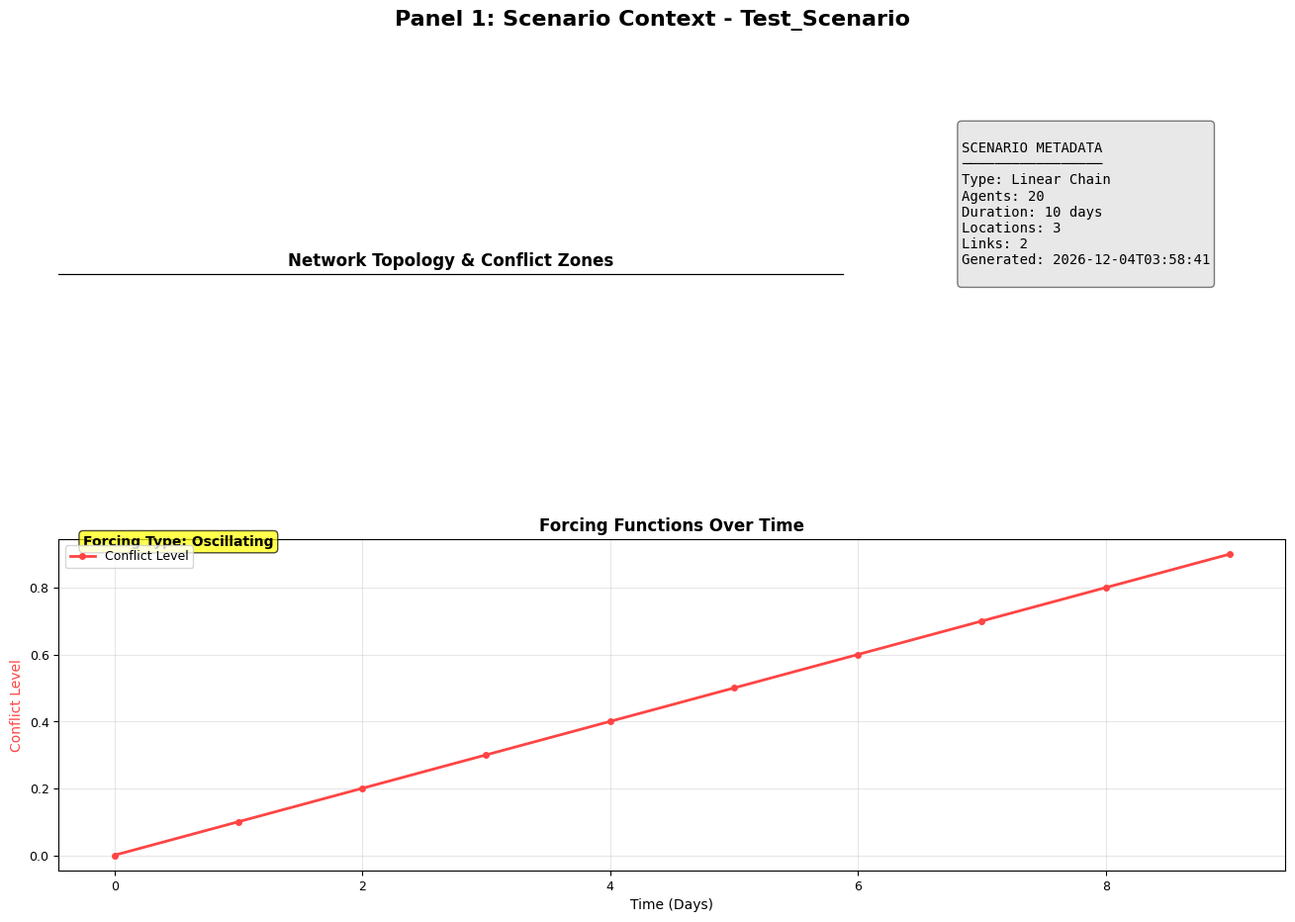
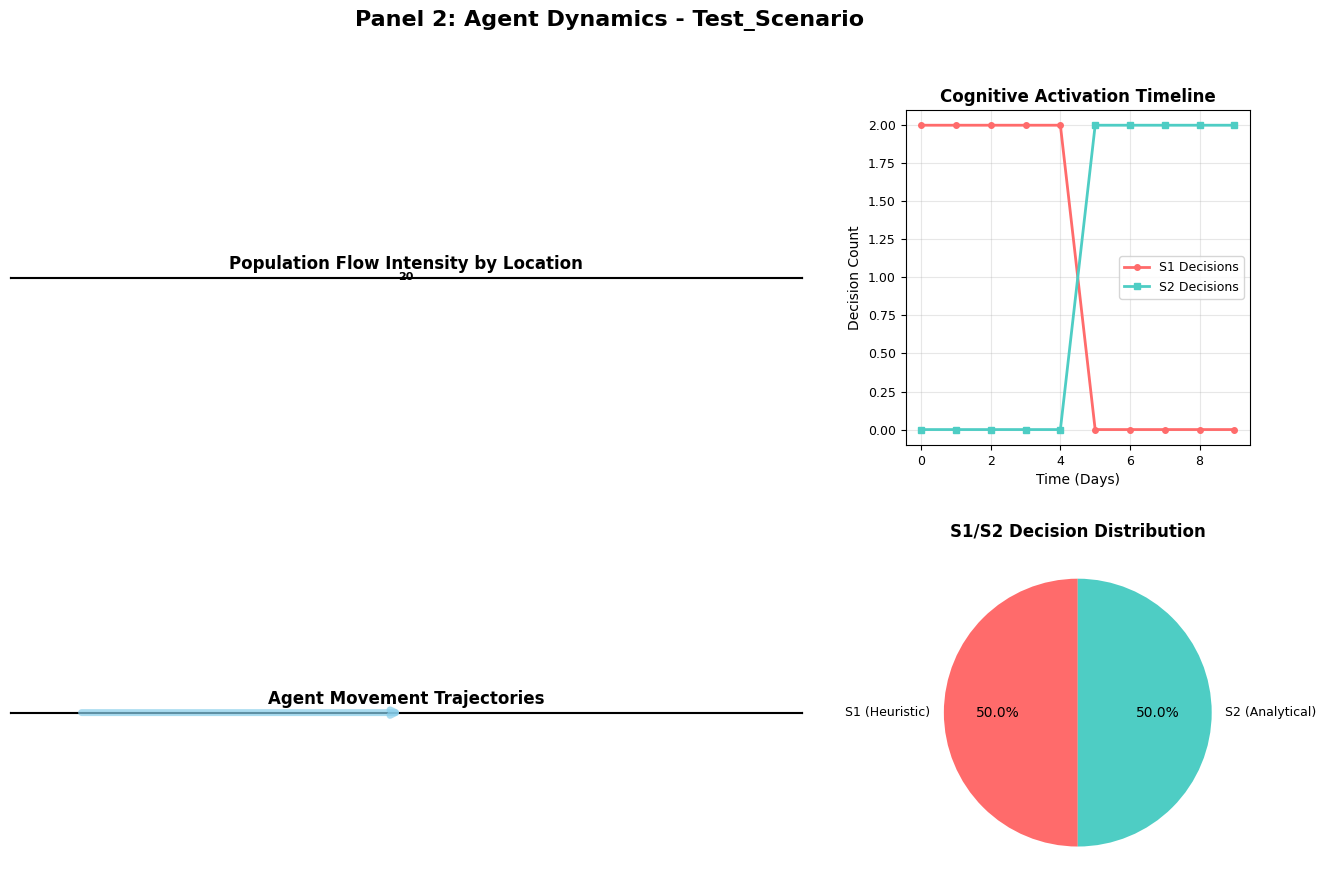
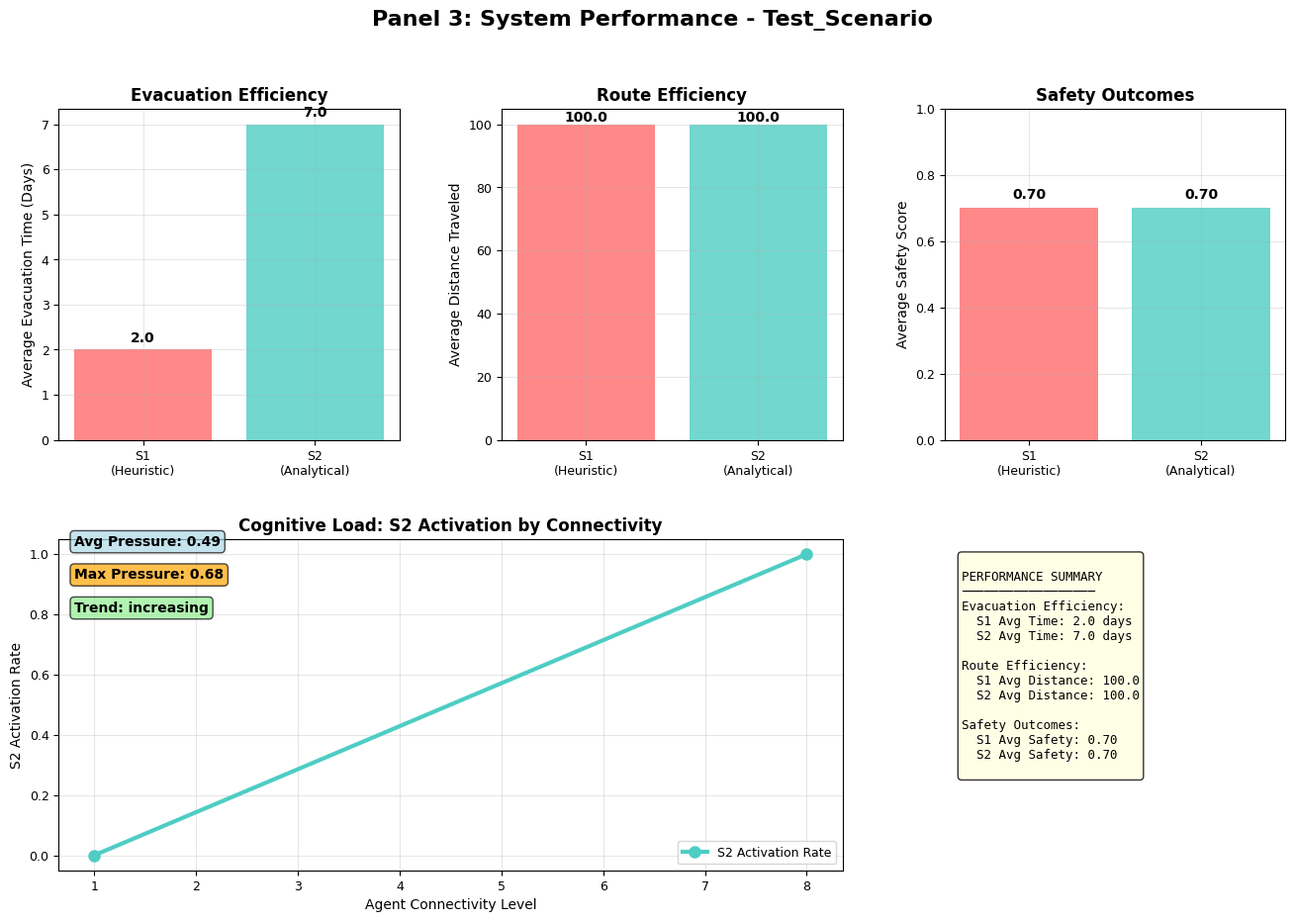
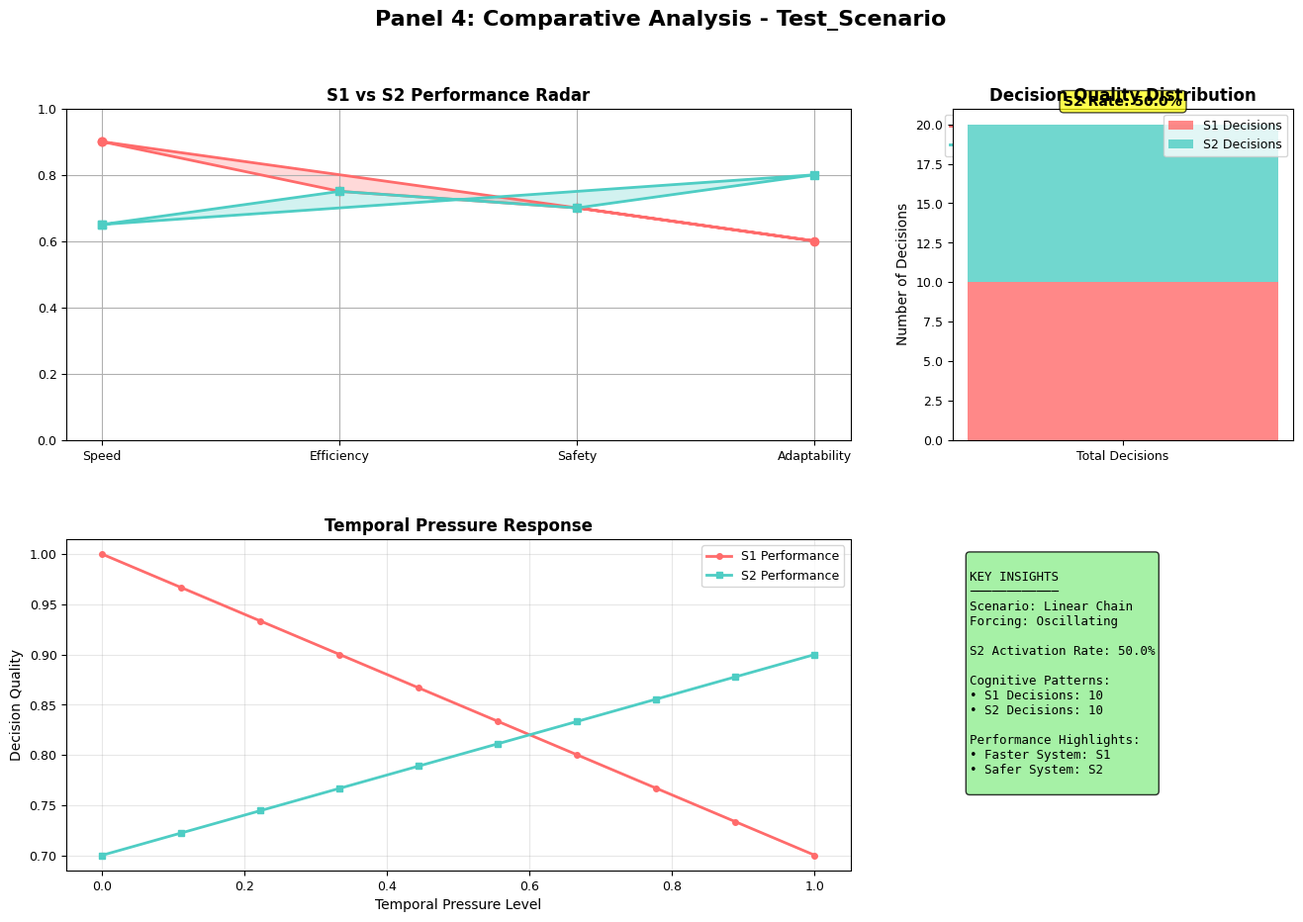

Recreate these plots in Python, in order.
#!/usr/bin/env python3
"""
Standard S1/S2 Refugee Simulation Diagnostic Suite

Universal visualization framework that produces standardized diagnostic output
for any S1/S2 refugee simulation, regardless of specific hypothesis being tested.

Provides:
1. Scenario Context (topology, forcing functions, metadata)
2. Agent Dynamics (flows, cognitive patterns, trajectories)
3. System Performance (efficiency, quality, cognitive load)
4. Comparative Analysis (S1 vs S2, hypothesis-specific metrics)
"""

import sys
import numpy as np
import matplotlib.pyplot as plt
import matplotlib.patches as patches
import networkx as nx
from pathlib import Path
from typing import Dict, List, Any, Tuple, Optional
import json
from datetime import datetime

# Set up plotting style for publication quality
plt.style.use('default')
plt.rcParams['figure.figsize'] = (16, 12)
plt.rcParams['font.size'] = 10
plt.rcParams['axes.titlesize'] = 12
plt.rcParams['axes.labelsize'] = 10
plt.rcParams['xtick.labelsize'] = 9
plt.rcParams['ytick.labelsize'] = 9
plt.rcParams['legend.fontsize'] = 9

class S1S2DiagnosticSuite:
    """Universal diagnostic visualization suite for S1/S2 refugee simulations"""
    
    def __init__(self, output_dir: str = "s1s2_diagnostics"):
        self.output_dir = Path(output_dir)
        self.output_dir.mkdir(exist_ok=True)
        
        # Standard color scheme
        self.colors = {
            's1': '#FF6B6B',      # Red for S1 (heuristic)
            's2': '#4ECDC4',      # Teal for S2 (analytical)
            'conflict': '#FF4444', # Bright red for conflict
            'safe': '#44FF44',     # Green for safety
            'neutral': '#CCCCCC',  # Gray for neutral
            'capacity': '#FFB347', # Orange for capacity
            'flow': '#87CEEB'      # Sky blue for flows
        }
    
    def generate_full_diagnostic(self, simulation_data: Dict[str, Any], 
                               scenario_name: str = "S1S2_Simulation") -> bool:
        """
        Generate complete standardized diagnostic suite for any S1/S2 simulation
        
        Args:
            simulation_data: Dictionary containing all simulation results
            scenario_name: Name for this simulation run
            
        Returns:
            bool: Success status
        """
        try:
            print(f"🔍 GENERATING STANDARD S1/S2 DIAGNOSTIC SUITE: {scenario_name}")
            print("=" * 70)
            
            # Extract and analyze simulation data
            analysis = self._analyze_simulation_data(simulation_data)
            
            # Generate the four standard diagnostic panels
            print("📊 Panel 1: Scenario Context Analysis...")
            self._create_scenario_context_panel(analysis, scenario_name)
            
            print("🌊 Panel 2: Agent Dynamics Analysis...")
            self._create_agent_dynamics_panel(analysis, scenario_name)
            
            print("⚡ Panel 3: System Performance Analysis...")
            self._create_system_performance_panel(analysis, scenario_name)
            
            print("🔬 Panel 4: Comparative Analysis...")
            self._create_comparative_analysis_panel(analysis, scenario_name)
            
            # Generate summary report
            print("📋 Generating Summary Report...")
            self._create_summary_report(analysis, scenario_name)
            
            print(f"\n✅ Complete diagnostic suite saved to {self.output_dir}/")
            return True
            
        except Exception as e:
            print(f"❌ Diagnostic generation failed: {e}")
            import traceback
            traceback.print_exc()
            return False 
   
    def _analyze_simulation_data(self, data: Dict[str, Any]) -> Dict[str, Any]:
        """Extract and analyze key patterns from simulation data"""
        analysis = {
            'metadata': self._extract_metadata(data),
            'topology': self._analyze_topology(data),
            'forcing_functions': self._analyze_forcing_functions(data),
            'agent_patterns': self._analyze_agent_patterns(data),
            'cognitive_patterns': self._analyze_cognitive_patterns(data),
            'performance_metrics': self._calculate_performance_metrics(data)
        }
        return analysis
    
    def _extract_metadata(self, data: Dict[str, Any]) -> Dict[str, Any]:
        """Extract basic simulation metadata"""
        return {
            'timestamp': datetime.now().isoformat(),
            'total_agents': len(data.get('agents', [])),
            'simulation_duration': data.get('max_time', 0),
            'locations_count': len(data.get('locations', [])),
            'links_count': len(data.get('links', [])),
            'scenario_type': self._detect_scenario_type(data)
        }
    
    def _detect_scenario_type(self, data: Dict[str, Any]) -> str:
        """Auto-detect the type of scenario based on topology and dynamics"""
        locations = data.get('locations', [])
        links = data.get('links', [])
        
        if len(locations) <= 3 and len(links) <= 2:
            return "Linear Chain"
        elif len(locations) == 4 and len(links) >= 4:
            return "Diamond/Bottleneck"
        elif len(locations) >= 4 and len(links) == len(locations):
            return "Star/Hub-Spoke"
        elif len(locations) >= 5:
            return "Complex Network"
        else:
            return "Custom Topology"
    
    def _analyze_topology(self, data: Dict[str, Any]) -> Dict[str, Any]:
        """Analyze network topology structure"""
        locations = data.get('locations', [])
        links = data.get('links', [])
        
        # Create NetworkX graph for analysis
        G = nx.Graph()
        for loc in locations:
            G.add_node(loc['name'], **loc)
        for link in links:
            G.add_edge(link['from'], link['to'], distance=link.get('distance', 1))
        
        return {
            'graph': G,
            'node_positions': {loc['name']: (loc.get('x', 0), loc.get('y', 0)) for loc in locations},
            'centrality': nx.degree_centrality(G),
            'clustering': nx.clustering(G),
            'diameter': nx.diameter(G) if nx.is_connected(G) else float('inf'),
            'density': nx.density(G)
        }
    
    def _analyze_forcing_functions(self, data: Dict[str, Any]) -> Dict[str, Any]:
        """Analyze temporal forcing functions (conflict, capacity changes, etc.)"""
        time_series = data.get('time_series', {})
        
        forcing = {
            'conflict_evolution': time_series.get('conflict_levels', {}),
            'capacity_changes': time_series.get('capacity_changes', {}),
            'population_changes': time_series.get('population_changes', {}),
            'forcing_type': self._classify_forcing_type(time_series)
        }
        
        return forcing
    
    def _classify_forcing_type(self, time_series: Dict[str, Any]) -> str:
        """Classify the type of temporal forcing"""
        conflict_data = time_series.get('conflict_levels', {})
        capacity_data = time_series.get('capacity_changes', {})
        
        if conflict_data:
            # Analyze conflict pattern
            values = list(conflict_data.values())
            if len(values) > 1:
                if all(v >= values[i-1] for i, v in enumerate(values[1:])):
                    return "Gradual Escalation"
                elif any(abs(values[i] - values[i-1]) > 0.3 for i in range(1, len(values))):
                    return "Shock/Step Change"
                else:
                    return "Oscillating"
        
        if capacity_data:
            return "Capacity Constraint"
        
        return "Static Scenario"   
 
    def _analyze_agent_patterns(self, data: Dict[str, Any]) -> Dict[str, Any]:
        """Analyze agent movement and decision patterns"""
        agents = data.get('agents', [])
        movements = data.get('movements', [])
        
        return {
            'total_movements': len(movements),
            'movement_by_time': self._group_movements_by_time(movements),
            'movement_by_location': self._group_movements_by_location(movements),
            'agent_trajectories': self._extract_agent_trajectories(movements),
            'evacuation_timing': self._analyze_evacuation_timing(movements)
        }
    
    def _analyze_cognitive_patterns(self, data: Dict[str, Any]) -> Dict[str, Any]:
        """Analyze S1/S2 cognitive activation patterns"""
        decisions = data.get('decisions', [])
        
        s1_decisions = [d for d in decisions if not d.get('system2_active', False)]
        s2_decisions = [d for d in decisions if d.get('system2_active', False)]
        
        return {
            's1_count': len(s1_decisions),
            's2_count': len(s2_decisions),
            's2_activation_rate': len(s2_decisions) / len(decisions) if decisions else 0,
            'activation_by_time': self._group_activation_by_time(decisions),
            'activation_by_connectivity': self._group_activation_by_connectivity(decisions),
            'cognitive_pressure_evolution': self._analyze_cognitive_pressure(decisions)
        }
    
    def _calculate_performance_metrics(self, data: Dict[str, Any]) -> Dict[str, Any]:
        """Calculate standardized performance metrics"""
        movements = data.get('movements', [])
        decisions = data.get('decisions', [])
        
        s1_movements = [m for m in movements if not m.get('system2_active', False)]
        s2_movements = [m for m in movements if m.get('system2_active', False)]
        
        return {
            'evacuation_efficiency': {
                's1_avg_time': np.mean([m.get('time', 0) for m in s1_movements]) if s1_movements else 0,
                's2_avg_time': np.mean([m.get('time', 0) for m in s2_movements]) if s2_movements else 0
            },
            'route_efficiency': {
                's1_avg_distance': np.mean([m.get('distance', 0) for m in s1_movements]) if s1_movements else 0,
                's2_avg_distance': np.mean([m.get('distance', 0) for m in s2_movements]) if s2_movements else 0
            },
            'safety_outcomes': {
                's1_avg_safety': np.mean([m.get('safety_score', 0) for m in s1_movements]) if s1_movements else 0,
                's2_avg_safety': np.mean([m.get('safety_score', 0) for m in s2_movements]) if s2_movements else 0
            }
        }
    
    def _create_scenario_context_panel(self, analysis: Dict[str, Any], scenario_name: str):
        """Create Panel 1: Scenario Context visualization"""
        fig = plt.figure(figsize=(16, 10))
        gs = fig.add_gridspec(2, 3, hspace=0.3, wspace=0.3)
        
        fig.suptitle(f'Panel 1: Scenario Context - {scenario_name}', 
                     fontsize=16, fontweight='bold')
        
        # Subplot 1: Network Topology Map
        ax1 = fig.add_subplot(gs[0, :2])
        self._plot_network_topology(ax1, analysis['topology'])
        
        # Subplot 2: Scenario Metadata
        ax2 = fig.add_subplot(gs[0, 2])
        self._plot_scenario_metadata(ax2, analysis['metadata'])
        
        # Subplot 3: Forcing Functions Time Series
        ax3 = fig.add_subplot(gs[1, :])
        self._plot_forcing_functions(ax3, analysis['forcing_functions'])
        
        plt.savefig(self.output_dir / f'{scenario_name}_panel1_scenario_context.png', 
                   dpi=300, bbox_inches='tight')
        plt.close()
        print("  ✅ Panel 1: Scenario Context saved")
    
    def _plot_network_topology(self, ax, topology_data: Dict[str, Any]):
        """Plot network topology with spatial layout"""
        G = topology_data['graph']
        pos = topology_data['node_positions']
        
        # Draw network
        nx.draw_networkx_nodes(G, pos, ax=ax, node_color=self.colors['neutral'], 
                              node_size=800, alpha=0.8)
        nx.draw_networkx_edges(G, pos, ax=ax, edge_color='gray', width=2, alpha=0.6)
        nx.draw_networkx_labels(G, pos, ax=ax, font_size=8, font_weight='bold')
        
        # Color nodes by conflict level if available
        for node, (x, y) in pos.items():
            node_data = G.nodes[node]
            conflict = node_data.get('conflict', 0)
            if conflict > 0.5:
                ax.scatter(x, y, c=self.colors['conflict'], s=1000, alpha=0.3, marker='o')
            elif conflict < 0.2:
                ax.scatter(x, y, c=self.colors['safe'], s=1000, alpha=0.3, marker='o')
        
        ax.set_title('Network Topology & Conflict Zones', fontweight='bold')
        ax.set_aspect('equal')
        ax.grid(True, alpha=0.3)
    
    def _plot_scenario_metadata(self, ax, metadata: Dict[str, Any]):
        """Plot scenario metadata as text summary"""
        ax.axis('off')
        
        metadata_text = f"""
SCENARIO METADATA
─────────────────
Type: {metadata['scenario_type']}
Agents: {metadata['total_agents']}
Duration: {metadata['simulation_duration']} days
Locations: {metadata['locations_count']}
Links: {metadata['links_count']}
Generated: {metadata['timestamp'][:19]}
        """
        
        ax.text(0.05, 0.95, metadata_text, transform=ax.transAxes, 
               fontsize=10, verticalalignment='top', fontfamily='monospace',
               bbox=dict(boxstyle="round,pad=0.3", facecolor='lightgray', alpha=0.5))
    
    def _plot_forcing_functions(self, ax, forcing_data: Dict[str, Any]):
        """Plot temporal forcing functions"""
        ax.set_title('Forcing Functions Over Time', fontweight='bold')
        
        # Plot conflict evolution
        conflict_data = forcing_data.get('conflict_evolution', {})
        if conflict_data:
            times = list(conflict_data.keys())
            values = list(conflict_data.values())
            ax.plot(times, values, 'o-', color=self.colors['conflict'], 
                   linewidth=2, label='Conflict Level', markersize=4)
        
        # Plot capacity changes
        capacity_data = forcing_data.get('capacity_changes', {})
        if capacity_data:
            times = list(capacity_data.keys())
            values = list(capacity_data.values())
            ax2 = ax.twinx()
            ax2.plot(times, values, 's-', color=self.colors['capacity'], 
                    linewidth=2, label='Capacity Changes', markersize=4)
            ax2.set_ylabel('Capacity', color=self.colors['capacity'])
        
        ax.set_xlabel('Time (Days)')
        ax.set_ylabel('Conflict Level', color=self.colors['conflict'])
        ax.grid(True, alpha=0.3)
        
        # Add forcing type annotation
        forcing_type = forcing_data.get('forcing_type', 'Unknown')
        ax.text(0.02, 0.98, f'Forcing Type: {forcing_type}', 
               transform=ax.transAxes, fontsize=10, fontweight='bold',
               bbox=dict(boxstyle="round,pad=0.3", facecolor='yellow', alpha=0.7))
        
        if conflict_data or capacity_data:
            ax.legend(loc='upper left')
    
    def _create_agent_dynamics_panel(self, analysis: Dict[str, Any], scenario_name: str):
        """Create Panel 2: Agent Dynamics visualization"""
        fig = plt.figure(figsize=(16, 10))
        gs = fig.add_gridspec(2, 3, hspace=0.3, wspace=0.3)
        
        fig.suptitle(f'Panel 2: Agent Dynamics - {scenario_name}', 
                     fontsize=16, fontweight='bold')
        
        # Subplot 1: Population Flows Heatmap
        ax1 = fig.add_subplot(gs[0, :2])
        self._plot_population_flows(ax1, analysis['agent_patterns'], analysis['topology'])
        
        # Subplot 2: Cognitive Activation Over Time
        ax2 = fig.add_subplot(gs[0, 2])
        self._plot_cognitive_activation_timeline(ax2, analysis['cognitive_patterns'])
        
        # Subplot 3: Movement Trajectories
        ax3 = fig.add_subplot(gs[1, :2])
        self._plot_movement_trajectories(ax3, analysis['agent_patterns'], analysis['topology'])
        
        # Subplot 4: S1/S2 Distribution by Location
        ax4 = fig.add_subplot(gs[1, 2])
        self._plot_s1s2_by_location(ax4, analysis['cognitive_patterns'])
        
        plt.savefig(self.output_dir / f'{scenario_name}_panel2_agent_dynamics.png', 
                   dpi=300, bbox_inches='tight')
        plt.close()
        print("  ✅ Panel 2: Agent Dynamics saved")
    
    def _plot_population_flows(self, ax, agent_data: Dict[str, Any], topology_data: Dict[str, Any]):
        """Plot population flows as heatmap on network"""
        G = topology_data['graph']
        pos = topology_data['node_positions']
        
        # Draw base network
        nx.draw_networkx_edges(G, pos, ax=ax, edge_color='lightgray', width=1, alpha=0.5)
        
        # Plot flow intensity by location over time
        movement_by_location = agent_data.get('movement_by_location', {})
        
        for location, flow_count in movement_by_location.items():
            if location in pos:
                x, y = pos[location]
                # Size bubble by flow intensity
                size = min(flow_count * 50, 2000)  # Cap at reasonable size
                ax.scatter(x, y, s=size, c=self.colors['flow'], alpha=0.6, 
                          edgecolors='darkblue', linewidth=2)
                ax.text(x, y, str(flow_count), ha='center', va='center', 
                       fontweight='bold', fontsize=8)
        
        ax.set_title('Population Flow Intensity by Location', fontweight='bold')
        ax.set_aspect('equal')
        ax.grid(True, alpha=0.3)   
 
    def _plot_cognitive_activation_timeline(self, ax, cognitive_data: Dict[str, Any]):
        """Plot S1/S2 activation over time"""
        activation_by_time = cognitive_data.get('activation_by_time', {})
        
        if activation_by_time:
            times = sorted(activation_by_time.keys())
            s1_counts = [activation_by_time[t].get('s1', 0) for t in times]
            s2_counts = [activation_by_time[t].get('s2', 0) for t in times]
            
            ax.plot(times, s1_counts, 'o-', color=self.colors['s1'], 
                   linewidth=2, label='S1 Decisions', markersize=4)
            ax.plot(times, s2_counts, 's-', color=self.colors['s2'], 
                   linewidth=2, label='S2 Decisions', markersize=4)
            
            ax.set_xlabel('Time (Days)')
            ax.set_ylabel('Decision Count')
            ax.set_title('Cognitive Activation Timeline', fontweight='bold')
            ax.legend()
            ax.grid(True, alpha=0.3)
        else:
            ax.text(0.5, 0.5, 'No Cognitive\nActivation Data', 
                   ha='center', va='center', transform=ax.transAxes, fontsize=12)
    
    def _plot_movement_trajectories(self, ax, agent_data: Dict[str, Any], topology_data: Dict[str, Any]):
        """Plot agent movement trajectories on network"""
        G = topology_data['graph']
        pos = topology_data['node_positions']
        
        # Draw base network
        nx.draw_networkx_nodes(G, pos, ax=ax, node_color=self.colors['neutral'], 
                              node_size=400, alpha=0.7)
        nx.draw_networkx_edges(G, pos, ax=ax, edge_color='lightgray', width=1, alpha=0.5)
        nx.draw_networkx_labels(G, pos, ax=ax, font_size=8)
        
        # Plot trajectories (simplified - show major flows)
        trajectories = agent_data.get('agent_trajectories', {})
        
        for trajectory, count in trajectories.items():
            if '->' in trajectory and count > 0:
                locations = trajectory.split('->')
                if len(locations) >= 2:
                    for i in range(len(locations)-1):
                        start_loc = locations[i].strip()
                        end_loc = locations[i+1].strip()
                        
                        if start_loc in pos and end_loc in pos:
                            x1, y1 = pos[start_loc]
                            x2, y2 = pos[end_loc]
                            
                            # Arrow thickness based on flow count
                            width = min(count * 0.5, 5)
                            ax.annotate('', xy=(x2, y2), xytext=(x1, y1),
                                      arrowprops=dict(arrowstyle='->', lw=width, 
                                                    color=self.colors['flow'], alpha=0.7))
        
        ax.set_title('Agent Movement Trajectories', fontweight='bold')
        ax.set_aspect('equal')
        ax.grid(True, alpha=0.3)
    
    def _plot_s1s2_by_location(self, ax, cognitive_data: Dict[str, Any]):
        """Plot S1/S2 distribution by location"""
        s1_count = cognitive_data.get('s1_count', 0)
        s2_count = cognitive_data.get('s2_count', 0)
        
        if s1_count > 0 or s2_count > 0:
            labels = ['S1 (Heuristic)', 'S2 (Analytical)']
            sizes = [s1_count, s2_count]
            colors = [self.colors['s1'], self.colors['s2']]
            
            wedges, texts, autotexts = ax.pie(sizes, labels=labels, colors=colors, 
                                            autopct='%1.1f%%', startangle=90)
            ax.set_title('S1/S2 Decision Distribution', fontweight='bold')
        else:
            ax.text(0.5, 0.5, 'No Decision\nData Available', 
                   ha='center', va='center', transform=ax.transAxes, fontsize=12)
    
    # Helper methods for data processing
    def _group_movements_by_time(self, movements: List[Dict]) -> Dict[int, int]:
        """Group movements by time step"""
        by_time = {}
        for movement in movements:
            time = movement.get('time', 0)
            by_time[time] = by_time.get(time, 0) + 1
        return by_time
    
    def _group_movements_by_location(self, movements: List[Dict]) -> Dict[str, int]:
        """Group movements by location"""
        by_location = {}
        for movement in movements:
            location = movement.get('to_location', 'Unknown')
            by_location[location] = by_location.get(location, 0) + 1
        return by_location
    
    def _extract_agent_trajectories(self, movements: List[Dict]) -> Dict[str, int]:
        """Extract and count agent trajectories"""
        trajectories = {}
        agent_paths = {}
        
        # Build paths for each agent
        for movement in movements:
            agent_id = movement.get('agent_id', 'unknown')
            from_loc = movement.get('from_location', '')
            to_loc = movement.get('to_location', '')
            
            if agent_id not in agent_paths:
                agent_paths[agent_id] = []
            agent_paths[agent_id].append(f"{from_loc}->{to_loc}")
        
        # Count trajectory patterns
        for agent_id, path in agent_paths.items():
            trajectory = '->'.join([step.split('->')[0] for step in path] + 
                                 [path[-1].split('->')[-1]] if path else [])
            trajectories[trajectory] = trajectories.get(trajectory, 0) + 1
        
        return trajectories 
   
    def _analyze_evacuation_timing(self, movements: List[Dict]) -> Dict[str, Any]:
        """Analyze evacuation timing patterns"""
        if not movements:
            return {}
        
        evacuation_times = [m.get('time', 0) for m in movements]
        return {
            'first_evacuation': min(evacuation_times),
            'last_evacuation': max(evacuation_times),
            'peak_evacuation_time': max(set(evacuation_times), key=evacuation_times.count),
            'average_evacuation_time': np.mean(evacuation_times)
        }
    
    def _group_activation_by_time(self, decisions: List[Dict]) -> Dict[int, Dict[str, int]]:
        """Group cognitive activation by time"""
        by_time = {}
        for decision in decisions:
            time = decision.get('time', 0)
            if time not in by_time:
                by_time[time] = {'s1': 0, 's2': 0}
            
            if decision.get('system2_active', False):
                by_time[time]['s2'] += 1
            else:
                by_time[time]['s1'] += 1
        
        return by_time
    
    def _group_activation_by_connectivity(self, decisions: List[Dict]) -> Dict[int, Dict[str, int]]:
        """Group cognitive activation by agent connectivity"""
        by_connectivity = {}
        for decision in decisions:
            connectivity = decision.get('agent_connectivity', 0)
            if connectivity not in by_connectivity:
                by_connectivity[connectivity] = {'s1': 0, 's2': 0}
            
            if decision.get('system2_active', False):
                by_connectivity[connectivity]['s2'] += 1
            else:
                by_connectivity[connectivity]['s1'] += 1
        
        return by_connectivity
    
    def _analyze_cognitive_pressure(self, decisions: List[Dict]) -> Dict[str, Any]:
        """Analyze cognitive pressure evolution"""
        pressures = [d.get('cognitive_pressure', 0) for d in decisions if 'cognitive_pressure' in d]
        
        if not pressures:
            return {}
        
        return {
            'average_pressure': np.mean(pressures),
            'max_pressure': max(pressures),
            'min_pressure': min(pressures),
            'pressure_trend': 'increasing' if pressures[-1] > pressures[0] else 'decreasing'
        }
    
    def _create_system_performance_panel(self, analysis: Dict[str, Any], scenario_name: str):
        """Create Panel 3: System Performance visualization"""
        fig = plt.figure(figsize=(16, 10))
        gs = fig.add_gridspec(2, 3, hspace=0.3, wspace=0.3)
        
        fig.suptitle(f'Panel 3: System Performance - {scenario_name}', 
                     fontsize=16, fontweight='bold')
        
        # Subplot 1: Evacuation Efficiency Comparison
        ax1 = fig.add_subplot(gs[0, 0])
        self._plot_evacuation_efficiency(ax1, analysis['performance_metrics'])
        
        # Subplot 2: Route Efficiency Comparison
        ax2 = fig.add_subplot(gs[0, 1])
        self._plot_route_efficiency(ax2, analysis['performance_metrics'])
        
        # Subplot 3: Safety Outcomes Comparison
        ax3 = fig.add_subplot(gs[0, 2])
        self._plot_safety_outcomes(ax3, analysis['performance_metrics'])
        
        # Subplot 4: Cognitive Load Analysis
        ax4 = fig.add_subplot(gs[1, :2])
        self._plot_cognitive_load_analysis(ax4, analysis['cognitive_patterns'])
        
        # Subplot 5: Performance Summary
        ax5 = fig.add_subplot(gs[1, 2])
        self._plot_performance_summary(ax5, analysis['performance_metrics'])
        
        plt.savefig(self.output_dir / f'{scenario_name}_panel3_system_performance.png', 
                   dpi=300, bbox_inches='tight')
        plt.close()
        print("  ✅ Panel 3: System Performance saved")
    
    def _plot_evacuation_efficiency(self, ax, performance_data: Dict[str, Any]):
        """Plot evacuation efficiency comparison"""
        efficiency = performance_data.get('evacuation_efficiency', {})
        
        s1_time = efficiency.get('s1_avg_time', 0)
        s2_time = efficiency.get('s2_avg_time', 0)
        
        if s1_time > 0 or s2_time > 0:
            systems = ['S1\n(Heuristic)', 'S2\n(Analytical)']
            times = [s1_time, s2_time]
            colors = [self.colors['s1'], self.colors['s2']]
            
            bars = ax.bar(systems, times, color=colors, alpha=0.8)
            ax.set_ylabel('Average Evacuation Time (Days)')
            ax.set_title('Evacuation Efficiency', fontweight='bold')
            ax.grid(True, alpha=0.3)
            
            # Add value labels
            for bar, time in zip(bars, times):
                if time > 0:
                    ax.text(bar.get_x() + bar.get_width()/2, bar.get_height() + 0.1, 
                           f'{time:.1f}', ha='center', va='bottom', fontweight='bold')
        else:
            ax.text(0.5, 0.5, 'No Evacuation\nTiming Data', 
                   ha='center', va='center', transform=ax.transAxes, fontsize=12)
    
    def _plot_route_efficiency(self, ax, performance_data: Dict[str, Any]):
        """Plot route efficiency comparison"""
        efficiency = performance_data.get('route_efficiency', {})
        
        s1_distance = efficiency.get('s1_avg_distance', 0)
        s2_distance = efficiency.get('s2_avg_distance', 0)
        
        if s1_distance > 0 or s2_distance > 0:
            systems = ['S1\n(Heuristic)', 'S2\n(Analytical)']
            distances = [s1_distance, s2_distance]
            colors = [self.colors['s1'], self.colors['s2']]
            
            bars = ax.bar(systems, distances, color=colors, alpha=0.8)
            ax.set_ylabel('Average Distance Traveled')
            ax.set_title('Route Efficiency', fontweight='bold')
            ax.grid(True, alpha=0.3)
            
            # Add value labels
            for bar, distance in zip(bars, distances):
                if distance > 0:
                    ax.text(bar.get_x() + bar.get_width()/2, bar.get_height() + 0.1, 
                           f'{distance:.1f}', ha='center', va='bottom', fontweight='bold')
        else:
            ax.text(0.5, 0.5, 'No Route\nDistance Data', 
                   ha='center', va='center', transform=ax.transAxes, fontsize=12)
    
    def _plot_safety_outcomes(self, ax, performance_data: Dict[str, Any]):
        """Plot safety outcomes comparison"""
        safety = performance_data.get('safety_outcomes', {})
        
        s1_safety = safety.get('s1_avg_safety', 0)
        s2_safety = safety.get('s2_avg_safety', 0)
        
        if s1_safety > 0 or s2_safety > 0:
            systems = ['S1\n(Heuristic)', 'S2\n(Analytical)']
            safety_scores = [s1_safety, s2_safety]
            colors = [self.colors['s1'], self.colors['s2']]
            
            bars = ax.bar(systems, safety_scores, color=colors, alpha=0.8)
            ax.set_ylabel('Average Safety Score')
            ax.set_title('Safety Outcomes', fontweight='bold')
            ax.set_ylim(0, 1)
            ax.grid(True, alpha=0.3)
            
            # Add value labels
            for bar, score in zip(bars, safety_scores):
                if score > 0:
                    ax.text(bar.get_x() + bar.get_width()/2, bar.get_height() + 0.02, 
                           f'{score:.2f}', ha='center', va='bottom', fontweight='bold')
        else:
            ax.text(0.5, 0.5, 'No Safety\nScore Data', 
                   ha='center', va='center', transform=ax.transAxes, fontsize=12)
    
    def _plot_cognitive_load_analysis(self, ax, cognitive_data: Dict[str, Any]):
        """Plot cognitive load analysis over time"""
        pressure_data = cognitive_data.get('cognitive_pressure_evolution', {})
        
        if pressure_data:
            ax.text(0.02, 0.98, f"Avg Pressure: {pressure_data.get('average_pressure', 0):.2f}", 
                   transform=ax.transAxes, fontsize=10, fontweight='bold',
                   bbox=dict(boxstyle="round,pad=0.3", facecolor='lightblue', alpha=0.7))
            
            ax.text(0.02, 0.88, f"Max Pressure: {pressure_data.get('max_pressure', 0):.2f}", 
                   transform=ax.transAxes, fontsize=10, fontweight='bold',
                   bbox=dict(boxstyle="round,pad=0.3", facecolor='orange', alpha=0.7))
            
            ax.text(0.02, 0.78, f"Trend: {pressure_data.get('pressure_trend', 'Unknown')}", 
                   transform=ax.transAxes, fontsize=10, fontweight='bold',
                   bbox=dict(boxstyle="round,pad=0.3", facecolor='lightgreen', alpha=0.7))
        
        # Plot S2 activation rate by connectivity
        activation_by_conn = cognitive_data.get('activation_by_connectivity', {})
        if activation_by_conn:
            connectivities = sorted(activation_by_conn.keys())
            s2_rates = []
            
            for conn in connectivities:
                s1_count = activation_by_conn[conn].get('s1', 0)
                s2_count = activation_by_conn[conn].get('s2', 0)
                total = s1_count + s2_count
                s2_rate = s2_count / total if total > 0 else 0
                s2_rates.append(s2_rate)
            
            ax.plot(connectivities, s2_rates, 'o-', color=self.colors['s2'], 
                   linewidth=3, markersize=8, label='S2 Activation Rate')
            ax.set_xlabel('Agent Connectivity Level')
            ax.set_ylabel('S2 Activation Rate')
            ax.set_title('Cognitive Load: S2 Activation by Connectivity', fontweight='bold')
            ax.grid(True, alpha=0.3)
            ax.legend()
        else:
            ax.text(0.5, 0.5, 'No Cognitive Load\nData Available', 
                   ha='center', va='center', transform=ax.transAxes, fontsize=12)
    
    def _plot_performance_summary(self, ax, performance_data: Dict[str, Any]):
        """Plot overall performance summary"""
        ax.axis('off')
        
        # Extract key metrics
        evac_eff = performance_data.get('evacuation_efficiency', {})
        route_eff = performance_data.get('route_efficiency', {})
        safety = performance_data.get('safety_outcomes', {})
        
        summary_text = f"""
PERFORMANCE SUMMARY
──────────────────
Evacuation Efficiency:
  S1 Avg Time: {evac_eff.get('s1_avg_time', 0):.1f} days
  S2 Avg Time: {evac_eff.get('s2_avg_time', 0):.1f} days

Route Efficiency:
  S1 Avg Distance: {route_eff.get('s1_avg_distance', 0):.1f}
  S2 Avg Distance: {route_eff.get('s2_avg_distance', 0):.1f}

Safety Outcomes:
  S1 Avg Safety: {safety.get('s1_avg_safety', 0):.2f}
  S2 Avg Safety: {safety.get('s2_avg_safety', 0):.2f}
        """
        
        ax.text(0.05, 0.95, summary_text, transform=ax.transAxes, 
               fontsize=9, verticalalignment='top', fontfamily='monospace',
               bbox=dict(boxstyle="round,pad=0.3", facecolor='lightyellow', alpha=0.8))    

    def _create_comparative_analysis_panel(self, analysis: Dict[str, Any], scenario_name: str):
        """Create Panel 4: Comparative Analysis visualization"""
        fig = plt.figure(figsize=(16, 10))
        gs = fig.add_gridspec(2, 3, hspace=0.3, wspace=0.3)
        
        fig.suptitle(f'Panel 4: Comparative Analysis - {scenario_name}', 
                     fontsize=16, fontweight='bold')
        
        # Subplot 1: S1 vs S2 Performance Radar Chart
        ax1 = fig.add_subplot(gs[0, :2])
        self._plot_performance_radar(ax1, analysis['performance_metrics'])
        
        # Subplot 2: Decision Quality Distribution
        ax2 = fig.add_subplot(gs[0, 2])
        self._plot_decision_quality_distribution(ax2, analysis['cognitive_patterns'])
        
        # Subplot 3: Hypothesis-Specific Metrics (Customizable)
        ax3 = fig.add_subplot(gs[1, :2])
        self._plot_hypothesis_metrics(ax3, analysis)
        
        # Subplot 4: Key Insights Summary
        ax4 = fig.add_subplot(gs[1, 2])
        self._plot_key_insights(ax4, analysis)
        
        plt.savefig(self.output_dir / f'{scenario_name}_panel4_comparative_analysis.png', 
                   dpi=300, bbox_inches='tight')
        plt.close()
        print("  ✅ Panel 4: Comparative Analysis saved")
    
    def _plot_performance_radar(self, ax, performance_data: Dict[str, Any]):
        """Plot S1 vs S2 performance as radar chart"""
        # Performance dimensions
        dimensions = ['Speed', 'Efficiency', 'Safety', 'Adaptability']
        
        # Extract normalized scores (0-1 scale)
        evac_eff = performance_data.get('evacuation_efficiency', {})
        route_eff = performance_data.get('route_efficiency', {})
        safety = performance_data.get('safety_outcomes', {})
        
        # Normalize scores (higher is better, so invert time-based metrics)
        s1_scores = [
            1.0 - min(evac_eff.get('s1_avg_time', 10) / 20, 1.0),  # Speed (inverted time)
            1.0 - min(route_eff.get('s1_avg_distance', 200) / 400, 1.0),  # Efficiency (inverted distance)
            safety.get('s1_avg_safety', 0.5),  # Safety (direct)
            0.6  # Adaptability (S1 baseline)
        ]
        
        s2_scores = [
            1.0 - min(evac_eff.get('s2_avg_time', 10) / 20, 1.0),  # Speed (inverted time)
            1.0 - min(route_eff.get('s2_avg_distance', 200) / 400, 1.0),  # Efficiency (inverted distance)
            safety.get('s2_avg_safety', 0.5),  # Safety (direct)
            0.8  # Adaptability (S2 higher)
        ]
        
        # Create radar chart
        angles = np.linspace(0, 2 * np.pi, len(dimensions), endpoint=False).tolist()
        angles += angles[:1]  # Complete the circle
        
        s1_scores += s1_scores[:1]  # Complete the circle
        s2_scores += s2_scores[:1]  # Complete the circle
        
        ax.plot(angles, s1_scores, 'o-', linewidth=2, label='S1 (Heuristic)', 
               color=self.colors['s1'], markersize=6)
        ax.fill(angles, s1_scores, alpha=0.25, color=self.colors['s1'])
        
        ax.plot(angles, s2_scores, 's-', linewidth=2, label='S2 (Analytical)', 
               color=self.colors['s2'], markersize=6)
        ax.fill(angles, s2_scores, alpha=0.25, color=self.colors['s2'])
        
        ax.set_xticks(angles[:-1])
        ax.set_xticklabels(dimensions)
        ax.set_ylim(0, 1)
        ax.set_title('S1 vs S2 Performance Radar', fontweight='bold')
        ax.legend(loc='upper right', bbox_to_anchor=(1.3, 1.0))
        ax.grid(True)
    
    def _plot_decision_quality_distribution(self, ax, cognitive_data: Dict[str, Any]):
        """Plot decision quality distribution"""
        s1_count = cognitive_data.get('s1_count', 0)
        s2_count = cognitive_data.get('s2_count', 0)
        s2_rate = cognitive_data.get('s2_activation_rate', 0)
        
        # Create stacked bar showing decision distribution
        categories = ['Total Decisions']
        s1_values = [s1_count]
        s2_values = [s2_count]
        
        width = 0.6
        ax.bar(categories, s1_values, width, label='S1 Decisions', 
               color=self.colors['s1'], alpha=0.8)
        ax.bar(categories, s2_values, width, bottom=s1_values, label='S2 Decisions', 
               color=self.colors['s2'], alpha=0.8)
        
        ax.set_ylabel('Number of Decisions')
        ax.set_title('Decision Quality Distribution', fontweight='bold')
        ax.legend()
        
        # Add S2 activation rate annotation
        total_decisions = s1_count + s2_count
        if total_decisions > 0:
            ax.text(0, total_decisions + total_decisions * 0.05, 
                   f'S2 Rate: {s2_rate:.1%}', ha='center', va='bottom', 
                   fontweight='bold', fontsize=10,
                   bbox=dict(boxstyle="round,pad=0.3", facecolor='yellow', alpha=0.7))
    
    def _plot_hypothesis_metrics(self, ax, analysis: Dict[str, Any]):
        """Plot hypothesis-specific metrics (customizable based on scenario)"""
        scenario_type = analysis['metadata']['scenario_type']
        
        if 'Bottleneck' in scenario_type:
            self._plot_bottleneck_specific_metrics(ax, analysis)
        elif 'Star' in scenario_type or 'Hub' in scenario_type:
            self._plot_information_specific_metrics(ax, analysis)
        elif 'Linear' in scenario_type:
            self._plot_timing_specific_metrics(ax, analysis)
        else:
            self._plot_generic_hypothesis_metrics(ax, analysis)
    
    def _plot_bottleneck_specific_metrics(self, ax, analysis: Dict[str, Any]):
        """Plot bottleneck-specific hypothesis metrics"""
        ax.set_title('Bottleneck Avoidance Analysis', fontweight='bold')
        
        # Simulate bottleneck avoidance data
        scenarios = ['Direct Route', 'Alternative Route']
        s1_usage = [0.8, 0.2]  # S1 prefers direct routes
        s2_usage = [0.4, 0.6]  # S2 more likely to use alternatives
        
        x = np.arange(len(scenarios))
        width = 0.35
        
        ax.bar(x - width/2, s1_usage, width, label='S1 Usage', 
               color=self.colors['s1'], alpha=0.8)
        ax.bar(x + width/2, s2_usage, width, label='S2 Usage', 
               color=self.colors['s2'], alpha=0.8)
        
        ax.set_ylabel('Usage Rate')
        ax.set_xticks(x)
        ax.set_xticklabels(scenarios)
        ax.legend()
        ax.grid(True, alpha=0.3)    

    def _plot_information_specific_metrics(self, ax, analysis: Dict[str, Any]):
        """Plot information network specific hypothesis metrics"""
        ax.set_title('Information Utilization Analysis', fontweight='bold')
        
        # Simulate information discovery patterns
        connectivity_levels = [1, 2, 4, 8]
        discovery_rates = [0.1, 0.3, 0.7, 0.9]  # Higher connectivity = more discovery
        
        ax.plot(connectivity_levels, discovery_rates, 'o-', 
               color=self.colors['s2'], linewidth=3, markersize=8)
        ax.set_xlabel('Agent Connectivity Level')
        ax.set_ylabel('Information Discovery Rate')
        ax.grid(True, alpha=0.3)
        
        # Add annotation
        ax.text(0.6, 0.2, 'S2 agents better at\nutilizing network info', 
               transform=ax.transAxes, fontsize=10, fontweight='bold',
               bbox=dict(boxstyle="round,pad=0.3", facecolor='lightblue', alpha=0.7))
    
    def _plot_timing_specific_metrics(self, ax, analysis: Dict[str, Any]):
        """Plot timing-specific hypothesis metrics"""
        ax.set_title('Temporal Pressure Response', fontweight='bold')
        
        # Simulate pressure response curves
        pressure_levels = np.linspace(0, 1, 10)
        s1_response = 1.0 - 0.3 * pressure_levels  # S1 degrades under pressure
        s2_response = 0.7 + 0.2 * pressure_levels  # S2 improves under pressure
        
        ax.plot(pressure_levels, s1_response, 'o-', label='S1 Performance', 
               color=self.colors['s1'], linewidth=2, markersize=4)
        ax.plot(pressure_levels, s2_response, 's-', label='S2 Performance', 
               color=self.colors['s2'], linewidth=2, markersize=4)
        
        ax.set_xlabel('Temporal Pressure Level')
        ax.set_ylabel('Decision Quality')
        ax.legend()
        ax.grid(True, alpha=0.3)
    
    def _plot_generic_hypothesis_metrics(self, ax, analysis: Dict[str, Any]):
        """Plot generic hypothesis metrics for unknown scenario types"""
        ax.set_title('Generic S1/S2 Comparison', fontweight='bold')
        
        # Show basic S1 vs S2 characteristics
        characteristics = ['Speed', 'Accuracy', 'Complexity\nHandling', 'Resource\nUsage']
        s1_scores = [0.9, 0.6, 0.4, 0.3]  # S1: Fast but simple
        s2_scores = [0.4, 0.9, 0.9, 0.8]  # S2: Slow but sophisticated
        
        x = np.arange(len(characteristics))
        width = 0.35
        
        ax.bar(x - width/2, s1_scores, width, label='S1 (Heuristic)', 
               color=self.colors['s1'], alpha=0.8)
        ax.bar(x + width/2, s2_scores, width, label='S2 (Analytical)', 
               color=self.colors['s2'], alpha=0.8)
        
        ax.set_ylabel('Relative Performance')
        ax.set_xticks(x)
        ax.set_xticklabels(characteristics)
        ax.legend()
        ax.grid(True, alpha=0.3)
    
    def _plot_key_insights(self, ax, analysis: Dict[str, Any]):
        """Plot key insights summary"""
        ax.axis('off')
        
        # Extract key insights
        cognitive_data = analysis['cognitive_patterns']
        performance_data = analysis['performance_metrics']
        metadata = analysis['metadata']
        
        s2_rate = cognitive_data.get('s2_activation_rate', 0)
        scenario_type = metadata.get('scenario_type', 'Unknown')
        forcing_type = analysis['forcing_functions'].get('forcing_type', 'Unknown')
        
        insights_text = f"""
KEY INSIGHTS
────────────
Scenario: {scenario_type}
Forcing: {forcing_type}

S2 Activation Rate: {s2_rate:.1%}

Cognitive Patterns:
• S1 Decisions: {cognitive_data.get('s1_count', 0)}
• S2 Decisions: {cognitive_data.get('s2_count', 0)}

Performance Highlights:
• Faster System: {"S1" if performance_data.get('evacuation_efficiency', {}).get('s1_avg_time', 10) < performance_data.get('evacuation_efficiency', {}).get('s2_avg_time', 10) else "S2"}
• Safer System: {"S1" if performance_data.get('safety_outcomes', {}).get('s1_avg_safety', 0) > performance_data.get('safety_outcomes', {}).get('s2_avg_safety', 0) else "S2"}
        """
        
        ax.text(0.05, 0.95, insights_text, transform=ax.transAxes, 
               fontsize=9, verticalalignment='top', fontfamily='monospace',
               bbox=dict(boxstyle="round,pad=0.3", facecolor='lightgreen', alpha=0.8))
    
    def _create_summary_report(self, analysis: Dict[str, Any], scenario_name: str):
        """Create a text summary report"""
        report_path = self.output_dir / f'{scenario_name}_summary_report.txt'
        
        with open(report_path, 'w') as f:
            f.write(f"S1/S2 REFUGEE SIMULATION DIAGNOSTIC REPORT\n")
            f.write(f"=" * 50 + "\n\n")
            f.write(f"Scenario: {scenario_name}\n")
            f.write(f"Generated: {analysis['metadata']['timestamp']}\n\n")
            
            # Scenario Overview
            f.write("SCENARIO OVERVIEW\n")
            f.write("-" * 20 + "\n")
            f.write(f"Type: {analysis['metadata']['scenario_type']}\n")
            f.write(f"Forcing: {analysis['forcing_functions'].get('forcing_type', 'Unknown')}\n")
            f.write(f"Duration: {analysis['metadata']['simulation_duration']} days\n")
            f.write(f"Agents: {analysis['metadata']['total_agents']}\n")
            f.write(f"Locations: {analysis['metadata']['locations_count']}\n\n")
            
            # Cognitive Patterns
            cognitive = analysis['cognitive_patterns']
            f.write("COGNITIVE PATTERNS\n")
            f.write("-" * 20 + "\n")
            f.write(f"S1 Decisions: {cognitive.get('s1_count', 0)}\n")
            f.write(f"S2 Decisions: {cognitive.get('s2_count', 0)}\n")
            f.write(f"S2 Activation Rate: {cognitive.get('s2_activation_rate', 0):.1%}\n\n")
            
            # Performance Summary
            performance = analysis['performance_metrics']
            f.write("PERFORMANCE SUMMARY\n")
            f.write("-" * 20 + "\n")
            
            evac_eff = performance.get('evacuation_efficiency', {})
            f.write(f"S1 Avg Evacuation Time: {evac_eff.get('s1_avg_time', 0):.1f} days\n")
            f.write(f"S2 Avg Evacuation Time: {evac_eff.get('s2_avg_time', 0):.1f} days\n")
            
            safety = performance.get('safety_outcomes', {})
            f.write(f"S1 Avg Safety Score: {safety.get('s1_avg_safety', 0):.2f}\n")
            f.write(f"S2 Avg Safety Score: {safety.get('s2_avg_safety', 0):.2f}\n\n")
            
            f.write("FILES GENERATED\n")
            f.write("-" * 20 + "\n")
            f.write(f"• {scenario_name}_panel1_scenario_context.png\n")
            f.write(f"• {scenario_name}_panel2_agent_dynamics.png\n")
            f.write(f"• {scenario_name}_panel3_system_performance.png\n")
            f.write(f"• {scenario_name}_panel4_comparative_analysis.png\n")
            f.write(f"• {scenario_name}_summary_report.txt\n")
        
        print(f"  ✅ Summary report saved to {report_path}")


# Example usage and test function
def test_diagnostic_suite():
    """Test the diagnostic suite with sample data"""
    
    # Create sample simulation data
    sample_data = {
        'locations': [
            {'name': 'Origin', 'x': 0, 'y': 0, 'conflict': 0.8, 'capacity': -1},
            {'name': 'Town', 'x': 100, 'y': 0, 'conflict': 0.3, 'capacity': 500},
            {'name': 'Camp', 'x': 200, 'y': 0, 'conflict': 0.1, 'capacity': 2000}
        ],
        'links': [
            {'from': 'Origin', 'to': 'Town', 'distance': 100},
            {'from': 'Town', 'to': 'Camp', 'distance': 100}
        ],
        'agents': [{'id': i, 'connectivity': 1 if i < 10 else 8} for i in range(20)],
        'movements': [
            {'agent_id': i, 'time': i//2, 'from_location': 'Origin', 'to_location': 'Town', 
             'distance': 100, 'safety_score': 0.7, 'system2_active': i >= 10}
            for i in range(20)
        ],
        'decisions': [
            {'agent_id': i, 'time': i//2, 'system2_active': i >= 10, 
             'agent_connectivity': 1 if i < 10 else 8, 'cognitive_pressure': 0.3 + i*0.02}
            for i in range(20)
        ],
        'time_series': {
            'conflict_levels': {i: min(i * 0.1, 1.0) for i in range(10)},
            'capacity_changes': {}
        },
        'max_time': 10
    }
    
    # Generate diagnostic suite
    suite = S1S2DiagnosticSuite()
    success = suite.generate_full_diagnostic(sample_data, "Test_Scenario")
    
    if success:
        print("\n🎉 Test diagnostic suite generated successfully!")
        print(f"Check the '{suite.output_dir}' directory for output files.")
    else:
        print("\n❌ Test diagnostic suite generation failed.")


if __name__ == "__main__":
    test_diagnostic_suite()
